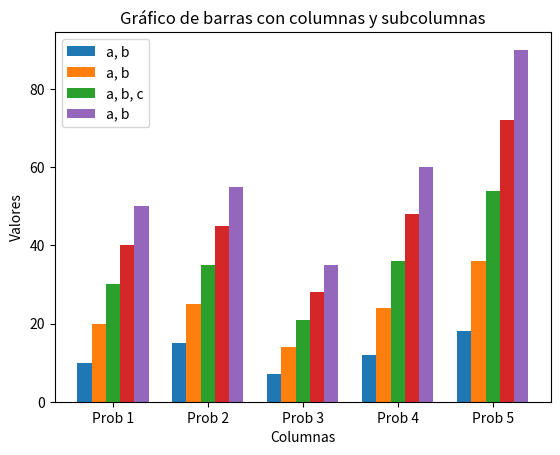

The script that saved this image:
import numpy as np
import matplotlib.pyplot as plt

# Datos para el gráfico
columnas = ['Prob 1', 'Prob 2', 'Prob 3', 'Prob 4', 'Prob 5']
subcolumnas = ['a, b', 'a, b', 'a, b, c', '', 'a, b']
valores = np.array([
    [10, 20, 30, 40, 50],
    [15, 25, 35, 45, 55],
    [7, 14, 21, 28, 35],
    [12, 24, 36, 48, 60],
    [18, 36, 54, 72, 90]
])

# Crear el gráfico de barras
ancho_barras = 0.15
posiciones = np.arange(len(columnas))
fig, ax = plt.subplots()

for i in range(len(subcolumnas)):
    ax.bar(posiciones + i * ancho_barras, valores[:, i], width=ancho_barras, label=subcolumnas[i])

# Personalizar el gráfico
ax.set_xticks(posiciones + (len(subcolumnas) - 1) * ancho_barras / 2)
ax.set_xticklabels(columnas)
ax.set_xlabel('Columnas')
ax.set_ylabel('Valores')
ax.set_title('Gráfico de barras con columnas y subcolumnas')
ax.legend()

# Mostrar el gráfico
plt.show()
